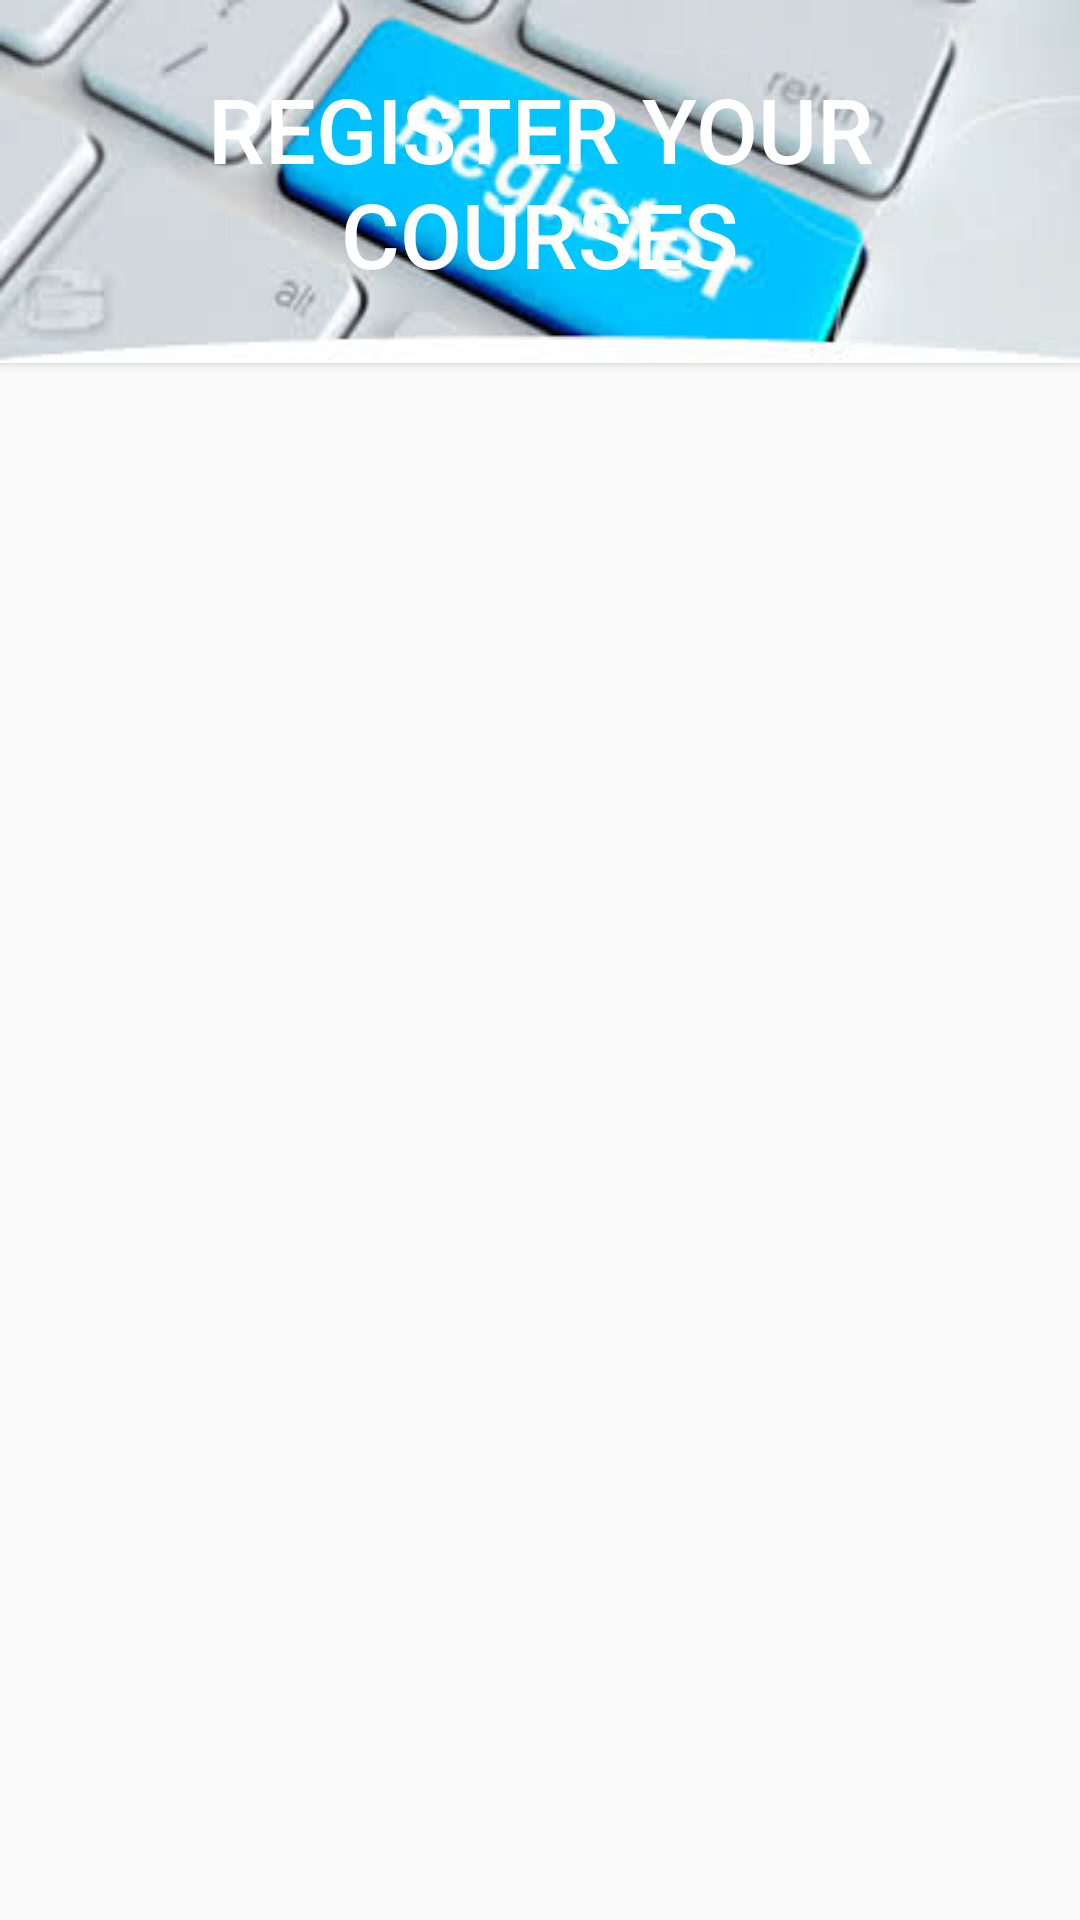

Android layout source for this screen:
<!-- AndroidManifest.xml: application theme AppTheme -->
<!-- res/layout/button_firsth.xml -->
<?xml version="1.0" encoding="utf-8"?>
<RelativeLayout xmlns:android="http://schemas.android.com/apk/res/android"
    android:layout_width="wrap_content" android:layout_height="wrap_content">
    <Button
        android:layout_width="wrap_content"
        android:layout_height="wrap_content"
        android:text="Register Your
            Courses"
        android:textSize="30sp"
        android:background="@drawable/rcourses"
        android:textColor="@android:color/white"
        android:id="@+id/bt_firsth"/>

</RelativeLayout>
<!-- resources referenced by this layout -->
<resources>
  <!-- drawable rcourses: png bitmap (drawable-v24, 8342 bytes) -->
  <style name="AppTheme" parent="Theme.AppCompat.Light.DarkActionBar">
          <item name="colorPrimary">@color/colorPrimary</item>
          <item name="colorPrimaryDark">@color/colorPrimaryDark</item>
          <item name="colorAccent">@color/colorAccent</item>
          <item name="actionBarStyle">@style/AppTheme.ActionBar</item>
      </style>
  <color name="colorPrimary">#008577</color>
  <color name="colorPrimaryDark">#00574B</color>
  <color name="colorAccent">#D81B60</color>
  <style name="AppTheme.ActionBar" parent="Widget.AppCompat.Light.ActionBar">
          <item name="android:titleTextStyle">@style/AppTheme.ActionBar.TitleText</item>
          <item name="titleTextStyle">@style/AppTheme.ActionBar.TitleText</item>
          <item name="actionOverflowButtonStyle">@style/Widget.AppCompat.Light.ActionButton.Overflow</item>
          <item name="background">@android:color/white</item>
          <item name="android:height">150dp</item>
          <item name="height">60dp</item>
      </style>
  <style name="AppTheme.ActionBar.TitleText" parent="TextAppearance.AppCompat.Widget.ActionBar.Title">
          <item name="android:textSize">20dp</item>
          <item name="android:textColor">@color/colorNames</item>
  
      </style>
  <color name="colorNames">#5B9BD5</color>
</resources>
